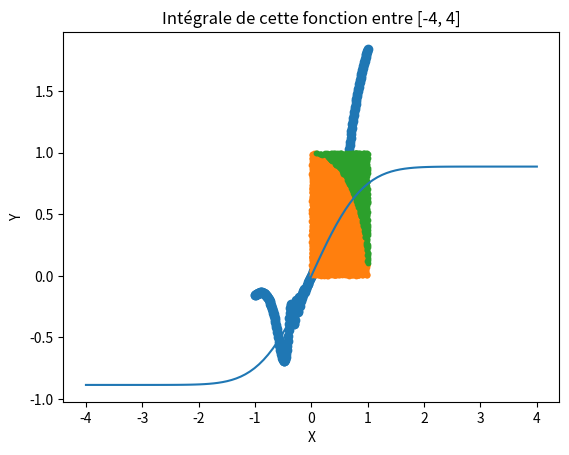

The matplotlib source for this figure:
#!/usr/bin/env python
# -*- coding: utf-8 -*-


# TODO: Importez vos modules ici
import numpy as np
import matplotlib.pyplot as plt
from scipy import integrate


# TODO: Définissez vos fonctions ici (il en manque quelques unes)
def linear_values() -> np.ndarray:
    return np.linspace(-1.3, 2.5, 64)


def coordinate_conversion(cartesian_coordinates: np.ndarray) -> np.ndarray:
    return np.array([(np.sqrt(coord[0]**2 + coord[1]**2), np.arctan2(coord[1], coord[0])) for coord in cartesian_coordinates])


def find_closest_index(values: np.ndarray, number: float) -> int:
    return np.abs(values - number).argmin()


def create_plot():
    x_val = np.linspace(-1, 1, 250)
    y_val = (x_val**2)*np.sin(1/x_val**2) + x_val
    plt.scatter(x_val, y_val)
    plt.title("Exercice 4")
    plt.xlabel("X")
    plt.ylabel("Y")
    plt.show()


def monte_carlo(iteration: int=5000) -> float:
    x_int = []
    x_ext = []
    y_int = []
    y_ext = []
    x = np.random.random(iteration)
    y = np.random.random(iteration)

    for i in range(len(x)):
        if x[i]**2 + y[i]**2 <= 1:
            x_int.append(x[i])
            y_int.append(y[i])
        else:
            x_ext.append(x[i])
            y_ext.append(y[i])

    plt.scatter(x_int, y_int, s=10)
    plt.scatter(x_ext, y_ext, s=10)
    plt.title("Méthode de Monte Carlo")
    plt.xlabel("X")
    plt.ylabel("Y")
    plt.show()
    return len(x_int)/len(x) * 4


def integral():
    result = integrate.quad(lambda x: np.exp(-(x**2)), -np.inf, np.inf)
    x = np.linspace(-4, 4, 100)
    y = [integrate.quad(lambda x: np.exp(-(x**2)), 0, x_val)[0] for x_val in x]
    plt.plot(x, y)
    plt.xlabel("X")
    plt.ylabel("Y")
    plt.title("Intégrale de cette fonction entre [-4, 4]")
    plt.show()
    return result


if __name__ == '__main__':
    # TODO: Appelez vos fonctions ici
    print(linear_values(), "\n")
    print(coordinate_conversion(cartesian_coordinates=np.array([(15, 30), (-7, 10)])), "\n")
    print(find_closest_index(np.array([10, 15, 20, 12, 13]), 12))
    create_plot()
    print(monte_carlo())
    print(integral())
